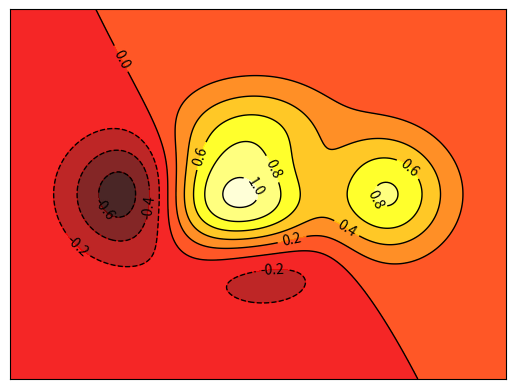

Here is the Python script that generated this plot:
# func: 等高线图(contour)
import matplotlib.pyplot as plt
import numpy as np

def height(x, y):
    return (1 - x/2 + x**5 + y**3) * np.exp(-x**2 - y**2)

n = 256
x = np.linspace(-3, 3, n)
y = np.linspace(-3, 3, n)

X,Y = np.meshgrid(x, y)

# 填充颜色到等高线(use plt.contourf to filling contours)  这里的第三个参数代表色差数+2:0代表2个颜色，8则是10
plt.contourf(X, Y, height(X, Y), 8, alpha=0.85, cmap=plt.cm.hot)

# 添加边界线 use plt.contour to add contour lines
C = plt.contour(X, Y, height(X, Y), 8, colors='black', linewidths=1)

# adding label
plt.clabel(C, inline=True, fontsize=10)

plt.xticks(())
plt.yticks(())
plt.show()